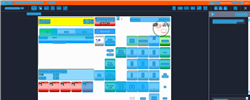
Task: Trigger Based Attended Automation
Workflow: NAMOS_CC_PayWithCash_ExactAmount

Step 1: Computer Vision in window 'Web Rep Console*' (msedge.exe)

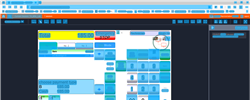
Step 2: CV refresh

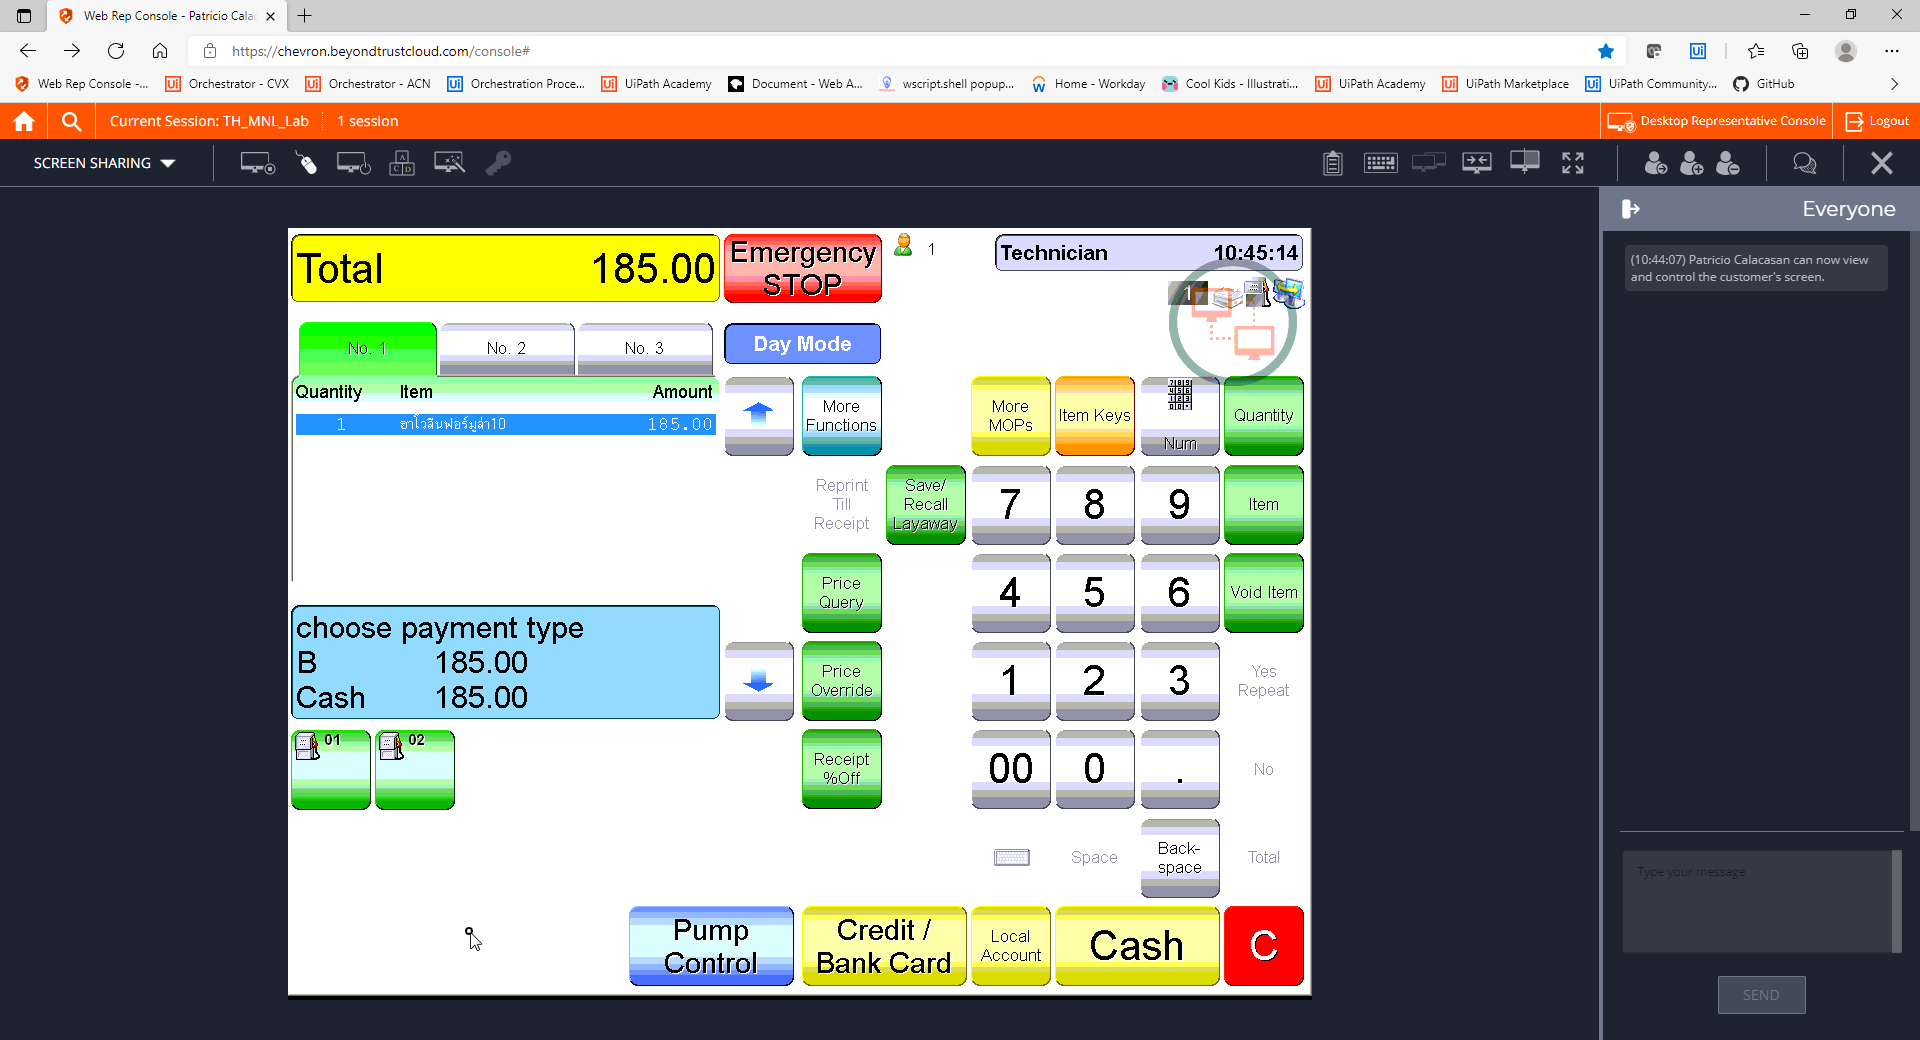
Step 3: CVCache

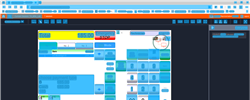
Step 4: CV refresh

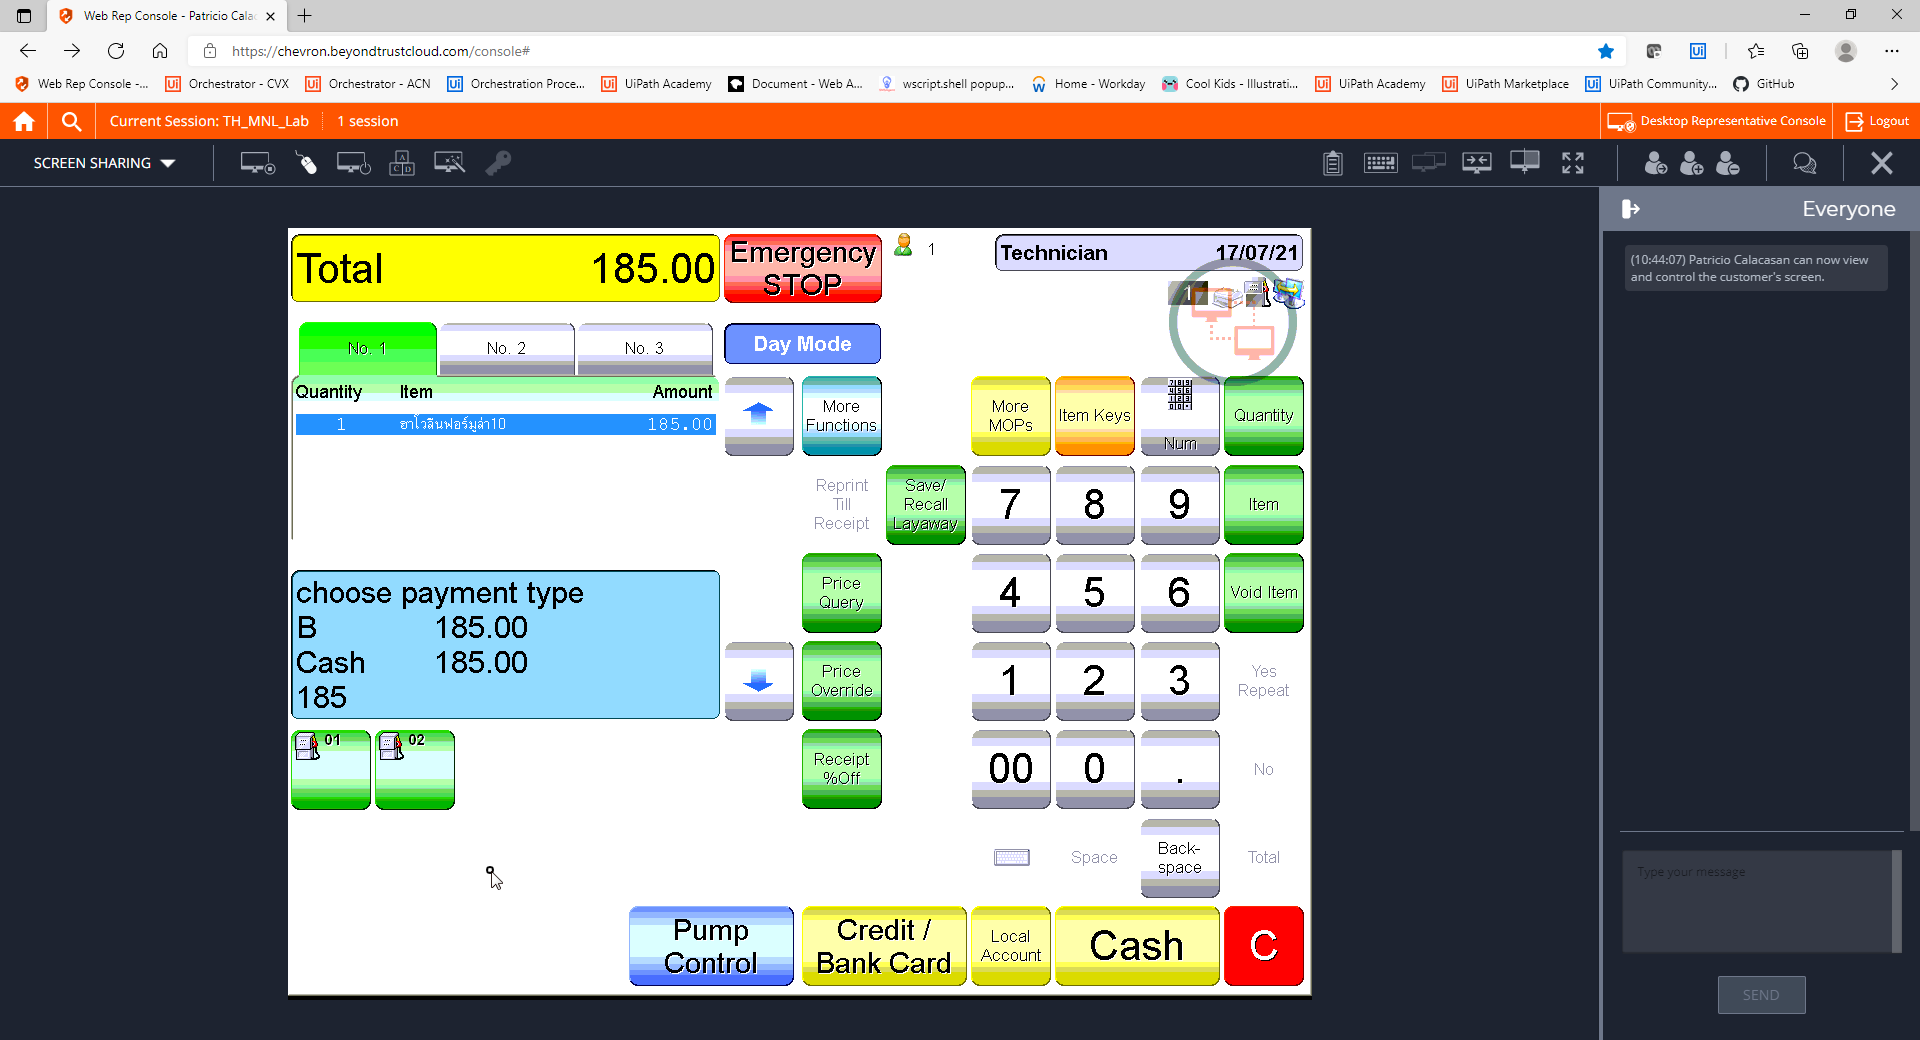
Step 5: CVCache

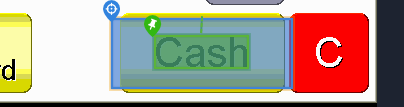
Step 6 [try]: CV Click - Button

Step 7: CvDescriptor (same screen as step 6)

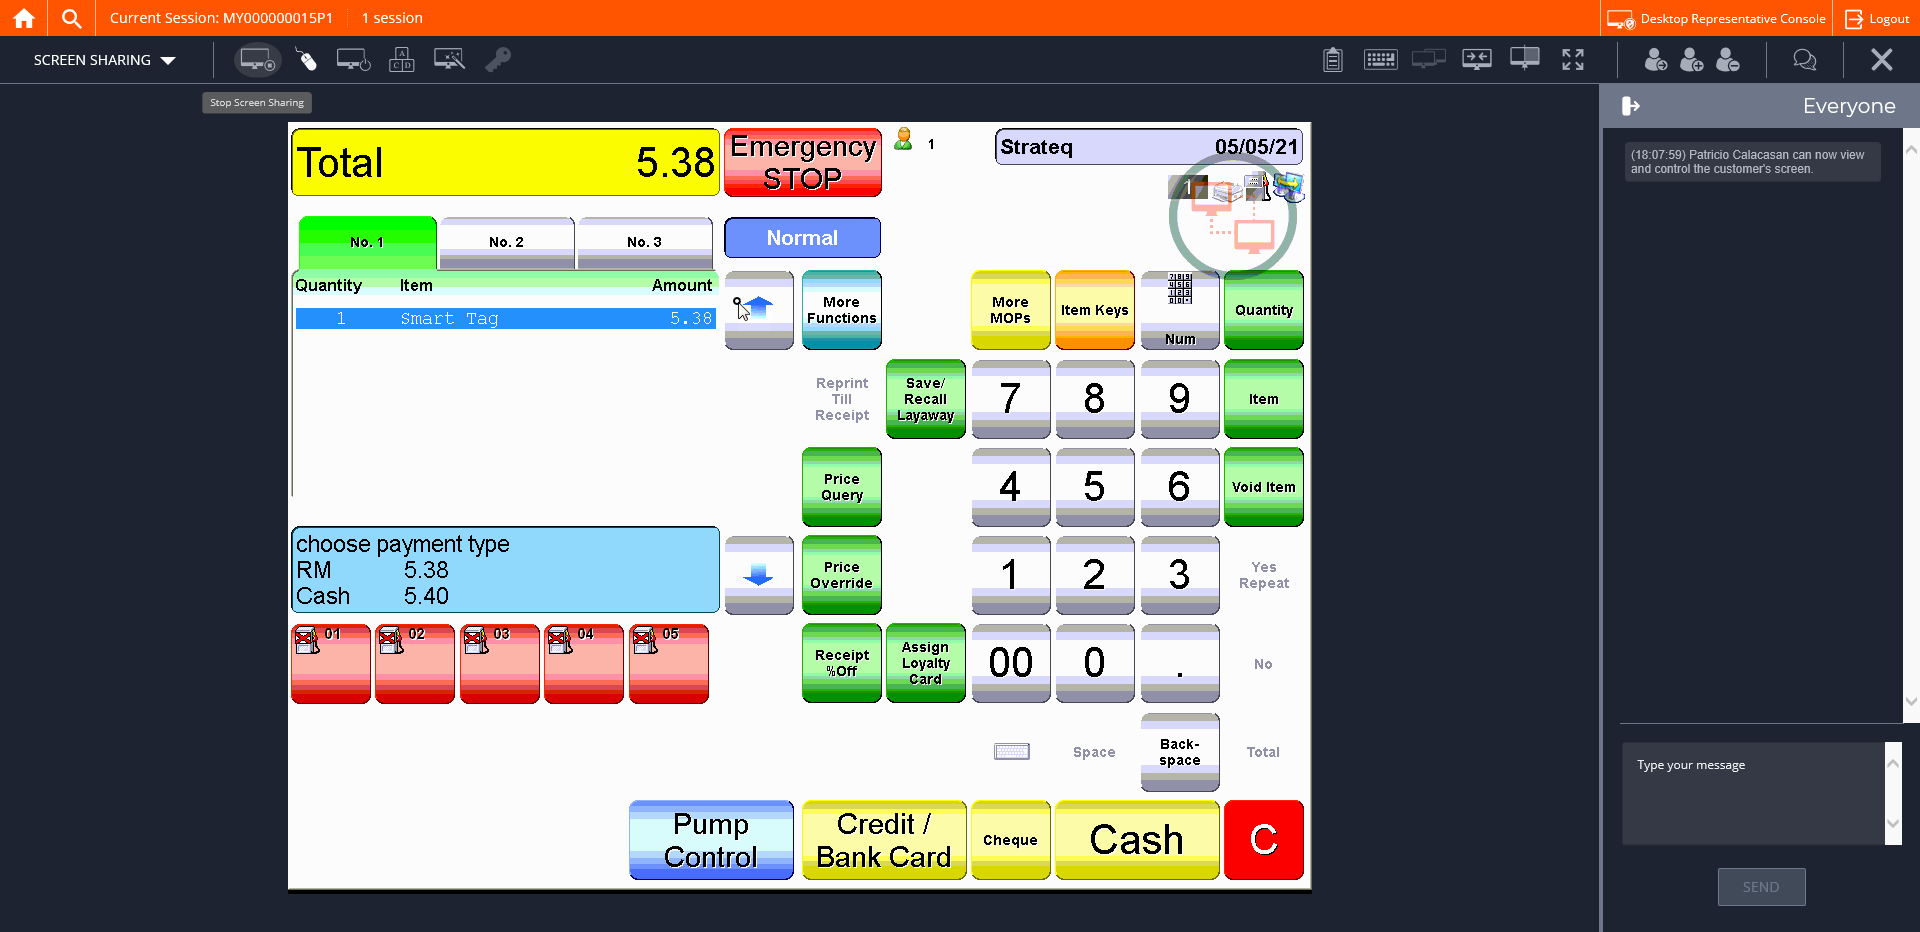
Step 8: CVCache